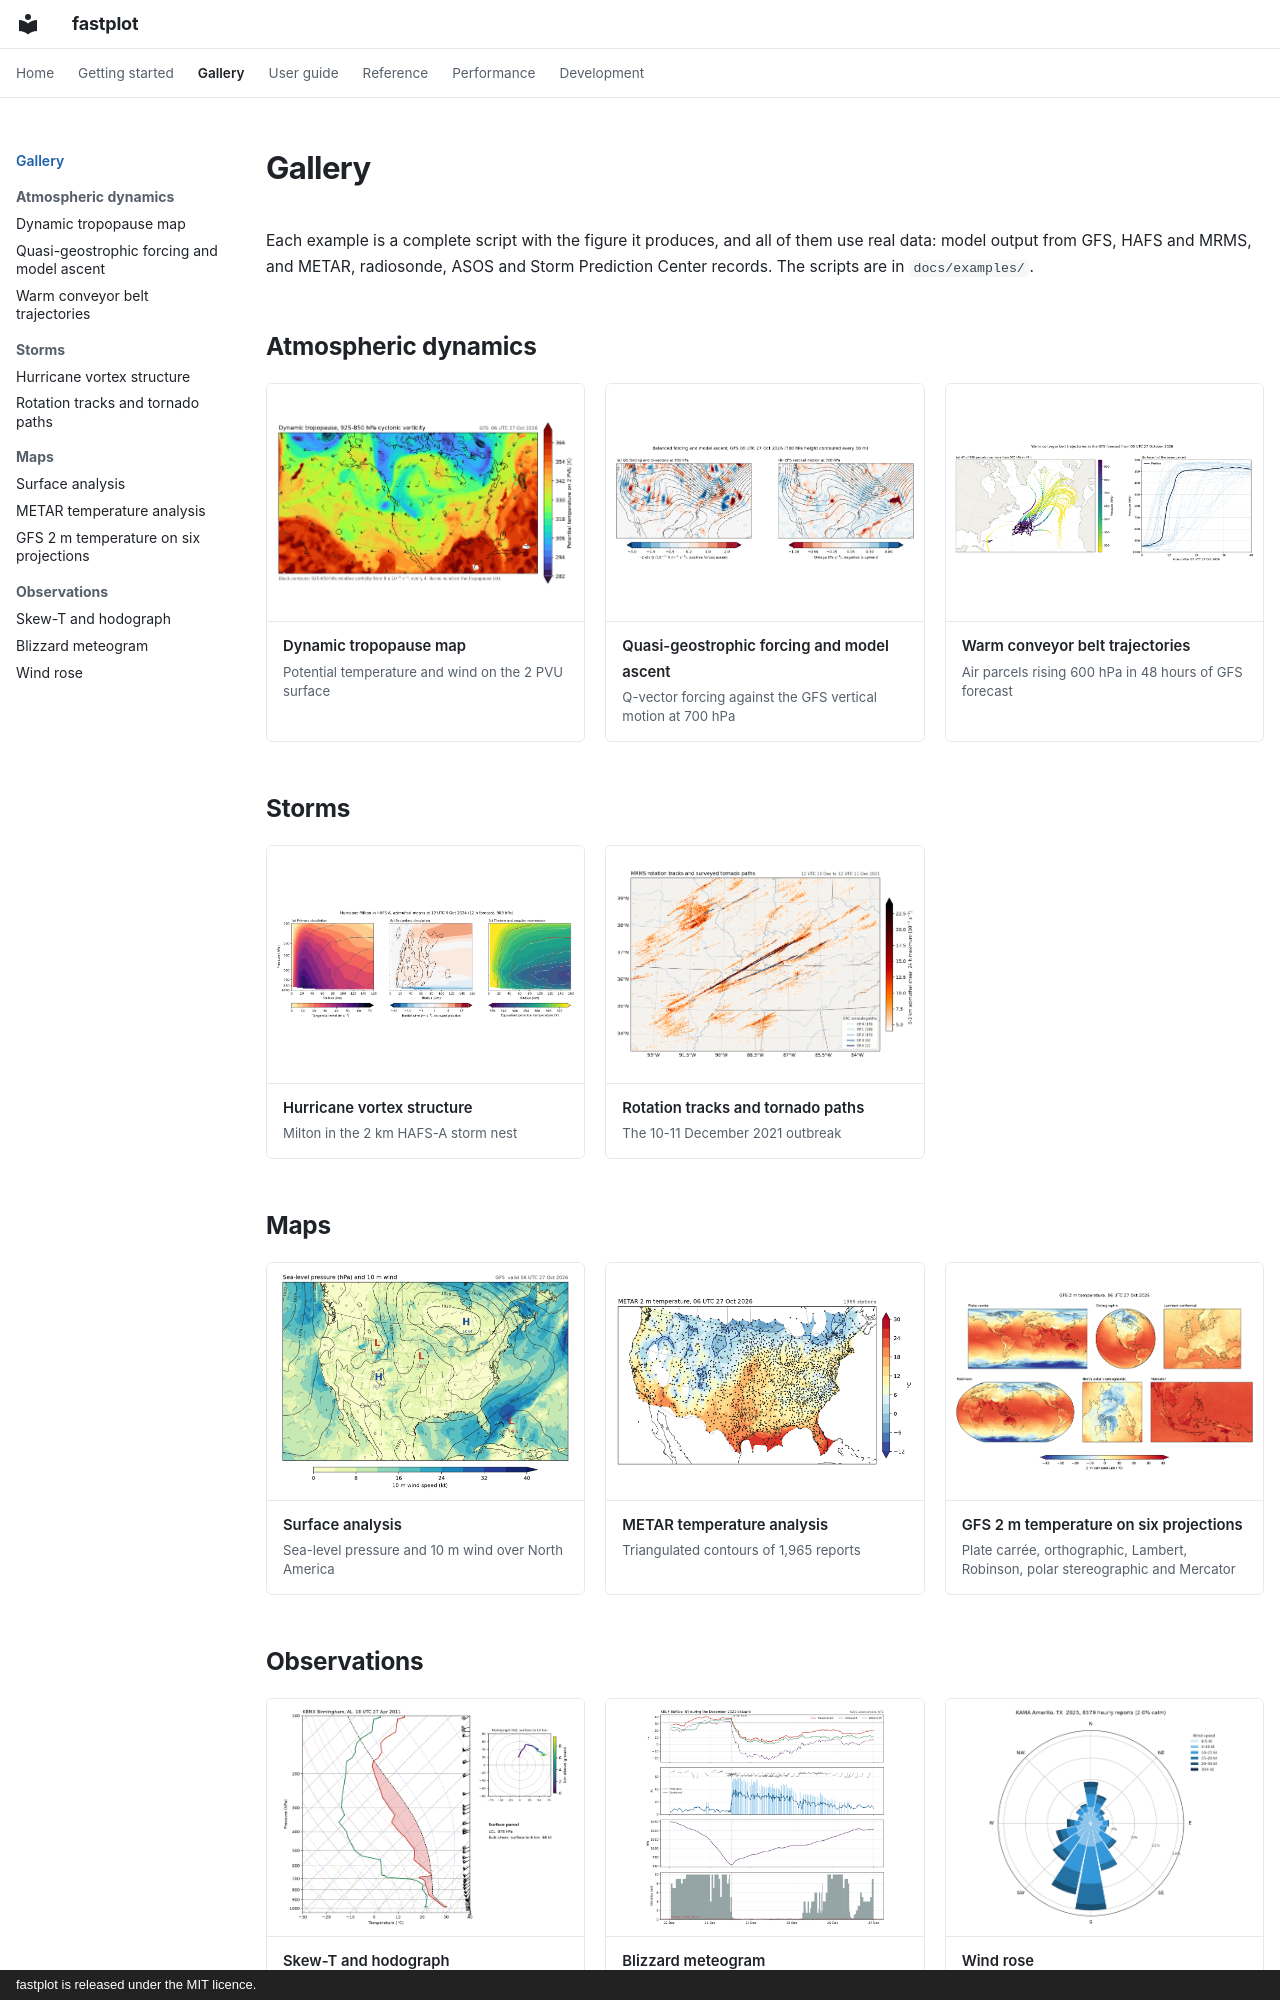

repository: Rochy111/fastplot · page: gallery/index.html · generator: mkdocs · copyright: fastplot is released under the MIT licence.

---
hide:
  - toc
---

# Gallery

Each example is a complete script with the figure it produces, and all of them use real data: model output from GFS, HAFS and MRMS, and METAR, radiosonde, ASOS and Storm Prediction Center records. The scripts are in `docs/examples/`.

## Atmospheric dynamics

<div class="cards">
<a class="card" href="dynamic_tropopause/">
<div class="thumb"><img src="../images/dynamic_tropopause.png" alt="Dynamic tropopause map" loading="lazy"></div>
<div class="body"><span class="title">Dynamic tropopause map</span><span class="note">Potential temperature and wind on the 2 PVU surface</span></div>
</a>
<a class="card" href="qg_forcing/">
<div class="thumb"><img src="../images/qg_forcing.png" alt="Quasi-geostrophic forcing and model ascent" loading="lazy"></div>
<div class="body"><span class="title">Quasi-geostrophic forcing and model ascent</span><span class="note">Q-vector forcing against the GFS vertical motion at 700 hPa</span></div>
</a>
<a class="card" href="warm_conveyor/">
<div class="thumb"><img src="../images/warm_conveyor.png" alt="Warm conveyor belt trajectories" loading="lazy"></div>
<div class="body"><span class="title">Warm conveyor belt trajectories</span><span class="note">Air parcels rising 600 hPa in 48 hours of GFS forecast</span></div>
</a>
</div>

## Storms

<div class="cards">
<a class="card" href="hafs_milton/">
<div class="thumb"><img src="../images/hafs_milton.png" alt="Hurricane vortex structure" loading="lazy"></div>
<div class="body"><span class="title">Hurricane vortex structure</span><span class="note">Milton in the 2 km HAFS-A storm nest</span></div>
</a>
<a class="card" href="tornado_tracks/">
<div class="thumb"><img src="../images/tornado_tracks.png" alt="Rotation tracks and tornado paths" loading="lazy"></div>
<div class="body"><span class="title">Rotation tracks and tornado paths</span><span class="note">The 10-11 December 2021 outbreak</span></div>
</a>
</div>

## Maps

<div class="cards">
<a class="card" href="surface_analysis/">
<div class="thumb"><img src="../images/surface_analysis.png" alt="Surface analysis" loading="lazy"></div>
<div class="body"><span class="title">Surface analysis</span><span class="note">Sea-level pressure and 10 m wind over North America</span></div>
</a>
<a class="card" href="station_analysis/">
<div class="thumb"><img src="../images/station_analysis.png" alt="METAR temperature analysis" loading="lazy"></div>
<div class="body"><span class="title">METAR temperature analysis</span><span class="note">Triangulated contours of 1,965 reports</span></div>
</a>
<a class="card" href="projections/">
<div class="thumb"><img src="../images/projections.png" alt="GFS 2 m temperature on six projections" loading="lazy"></div>
<div class="body"><span class="title">GFS 2 m temperature on six projections</span><span class="note">Plate carrée, orthographic, Lambert, Robinson, polar stereographic and Mercator</span></div>
</a>
</div>
